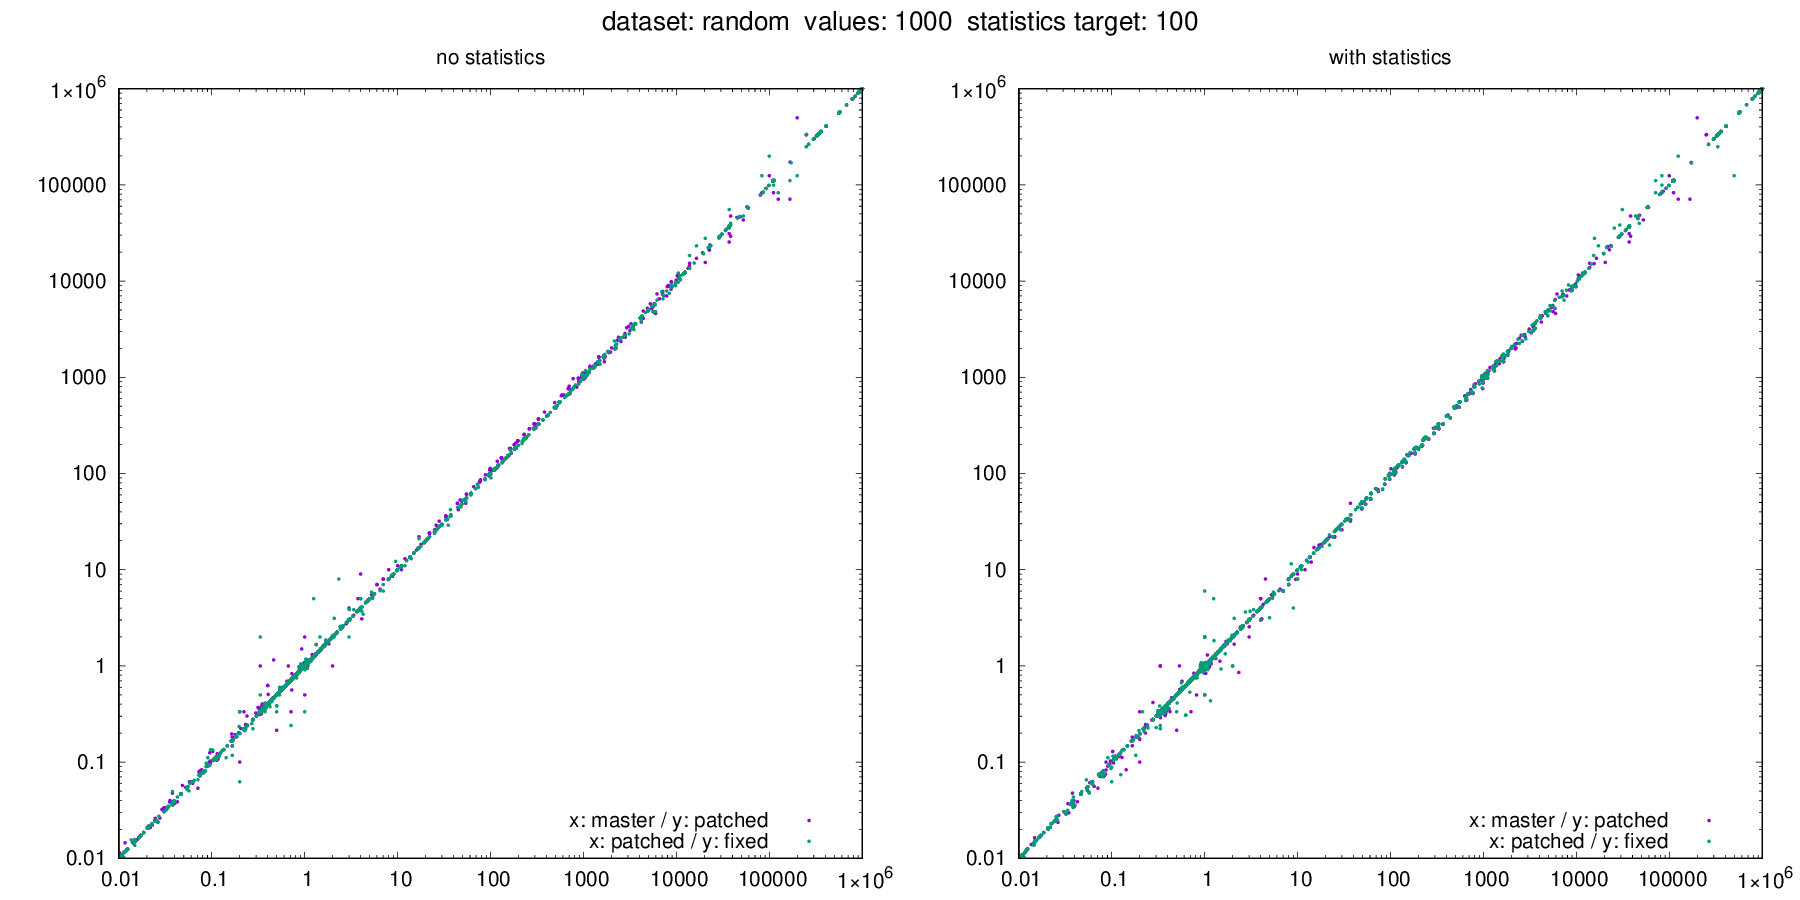

Values plotted in this chart, from the file beside it:
dataset, target, values, seed, m_error_no_stats, m_error_with_stats, p_error_no_stats, p_error_with_stats, f_error_no_stats, f_error_with_stats, m_actual, m_estimate_no_stats, m_estimate_with_stats, p_actual, p_estimate_no_stats, p_estimate_with_stats, f_actual, f_estimate_no_stats, f_estimate_with_stats
random, 100, 1000, 43, 0.3864, 0.3907, 0.3754, 0.3886, 0.3822, 0.3841, 69843, 26989, 27289, 70482, 26456, 27389, 69946, 26734, 26867
random, 100, 1000, 57, 44762, 45651, 45840, 44662, 45129, 44796, 0, 44762, 45651, 0, 45840, 44662, 0, 45129, 44796
random, 100, 1000, 470, 0.5556, 0.5556, 0.5556, 0.5556, 0.5556, 0.5556, 1000000, 555556, 555556, 1000000, 555556, 555556, 1000000, 555556, 555556
random, 100, 1000, 660, 0.9844, 0.9846, 0.9852, 0.9847, 0.9843, 0.9841, 1000000, 984433, 984609, 1000000, 985153, 984744, 1000000, 984308, 984132
random, 100, 1000, 1238, 0.7399, 0.7399, 0.7396, 0.7396, 0.7407, 0.7407, 750813, 555556, 555556, 751137, 555556, 555556, 750066, 555556, 555556
random, 100, 1000, 1481, 0.916, 1.074, 0.9837, 1.021, 0.9433, 1.015, 7824, 7167, 8400, 7963, 7833, 8133, 7951, 7500, 8067
random, 100, 1000, 1539, 0.4884, 0.4884, 0.4928, 0.4928, 0.493, 0.493, 10238, 5000, 5000, 10146, 5000, 5000, 10143, 5000, 5000
random, 100, 1000, 1886, 0.995, 0.995, 0.995, 0.995, 0.995, 0.995, 1000000, 995025, 995025, 1000000, 995025, 995025, 1000000, 995025, 995025
random, 100, 1000, 3275, 333333, 333333, 333333, 333333, 333333, 333333, 0, 333333, 333333, 0, 333333, 333333, 0, 333333, 333333
random, 100, 1000, 3489, 0.7387, 0.7394, 0.7383, 0.7377, 0.7386, 0.7381, 757383, 559497, 559972, 758448, 559984, 559470, 758074, 559901, 559510
random, 100, 1000, 3710, 407407, 407407, 407407, 407407, 407407, 407407, 0, 407407, 407407, 0, 407407, 407407, 0, 407407, 407407
random, 100, 1000, 3719, 407407, 407407, 407407, 407407, 407407, 407407, 0, 407407, 407407, 0, 407407, 407407, 0, 407407, 407407
random, 100, 1000, 3725, 407407, 407407, 407407, 407407, 407407, 407407, 0, 407407, 407407, 0, 407407, 407407, 0, 407407, 407407
random, 100, 1000, 4272, 1.655, 1.655, 1.659, 1.659, 1.656, 1.656, 336950, 557778, 557778, 336242, 557778, 557778, 336840, 557778, 557778
random, 100, 1000, 4520, 1, 1.008, 1.006, 0.9949, 0.9897, 0.9982, 158576, 158620, 159891, 159157, 160033, 158349, 158858, 157218, 158565
random, 100, 1000, 4718, 0.8316, 0.8318, 0.831, 0.8308, 0.8309, 0.8308, 401553, 333925, 333996, 401909, 333990, 333920, 401943, 333985, 333926
random, 100, 1000, 4733, 0.6607, 0.6611, 0.6601, 0.6596, 0.6605, 0.6602, 507188, 335107, 335321, 507995, 335304, 335095, 507593, 335288, 335113
random, 100, 1000, 4741, 11, 11, 11, 11, 11, 11, 0, 11, 11, 0, 11, 11, 0, 11, 11
random, 100, 1000, 5079, 1.002, 0.9988, 0.999, 1.003, 1.001, 1.002, 865062, 866546, 863998, 864312, 863428, 866839, 864806, 865539, 866449
random, 100, 1000, 5182, 3.741, 4.259, 5, 4.348, 3.453, 3.172, 54, 202, 230, 46, 230, 200, 64, 221, 203
random, 100, 1000, 5360, 0.3467, 0.3466, 0.3463, 0.3467, 0.3463, 0.3465, 1000000, 346748, 346586, 1000000, 346297, 346711, 1000000, 346334, 346497
random, 100, 1000, 6006, 1.002, 1.002, 1.002, 1.002, 1.002, 1.002, 995676, 997778, 997778, 995666, 997778, 997778, 995693, 997778, 997778
random, 100, 1000, 6281, 1.013, 1.007, 1.005, 1.01, 1.01, 1.013, 788571, 798855, 794278, 787903, 791518, 795563, 788294, 795984, 798401
random, 100, 1000, 6293, 0.9984, 0.9966, 0.9977, 0.9993, 0.9984, 0.9998, 924625, 923191, 921442, 924882, 922794, 924193, 924233, 922730, 924086
random, 100, 1000, 7405, 111111, 111111, 111111, 111111, 111111, 111111, 0, 111111, 111111, 0, 111111, 111111, 0, 111111, 111111
random, 100, 1000, 7875, 0.7037, 0.7037, 0.7037, 0.7037, 0.7037, 0.7037, 1000000, 703704, 703704, 1000000, 703704, 703704, 1000000, 703704, 703704
random, 100, 1000, 8904, 4.711, 4.711, 4.695, 4.695, 4.704, 4.704, 211721, 997359, 997374, 212434, 997383, 997370, 212014, 997369, 997361
random, 100, 1000, 9770, 1.012, 1.01, 1.006, 0.9996, 0.99, 0.9821, 164969, 166954, 166587, 164913, 165954, 164854, 165442, 163787, 162487
random, 100, 1000, 9829, 1, 1, 1, 1, 1, 1, 0, 1, 1, 0, 1, 1, 0, 1, 1
random, 100, 1000, 10086, 0.5578, 0.5578, 0.5578, 0.5578, 0.5578, 0.5578, 1000000, 557778, 557778, 1000000, 557778, 557778, 1000000, 557778, 557778
random, 100, 1000, 10462, 152, 163, 149, 162, 175, 157, 0, 152, 163, 0, 149, 162, 0, 175, 157
random, 100, 1000, 11323, 331667, 331667, 331667, 331667, 331667, 331667, 0, 331667, 331667, 0, 331667, 331667, 0, 331667, 331667
random, 100, 1000, 11994, 0.7037, 0.7037, 0.7037, 0.7037, 0.7037, 0.7037, 1000000, 703704, 703704, 1000000, 703704, 703704, 1000000, 703704, 703704
random, 100, 1000, 12005, 0.3333, 0.3333, 0.3333, 0.3333, 0.3333, 0.3333, 1000000, 333333, 333333, 1000000, 333333, 333333, 1000000, 333333, 333333
random, 100, 1000, 12364, 0.7968, 0.7876, 0.7739, 0.7963, 0.7892, 0.7867, 13690, 10908, 10782, 13879, 10741, 11052, 13789, 10882, 10848
random, 100, 1000, 12379, 0.1136, 0.11, 0.1053, 0.1144, 0.1118, 0.112, 22324, 2537, 2456, 22434, 2363, 2567, 22356, 2500, 2504
random, 100, 1000, 12627, 0.7037, 0.7037, 0.7037, 0.7037, 0.7037, 0.7037, 1000000, 703704, 703704, 1000000, 703704, 703704, 1000000, 703704, 703704
random, 100, 1000, 12639, 0.7037, 0.7037, 0.7037, 0.7037, 0.7037, 0.7037, 1000000, 703704, 703704, 1000000, 703704, 703704, 1000000, 703704, 703704
random, 100, 1000, 13934, 507.4, 507.4, 482.8, 482.8, 496.8, 496.8, 1961, 995009, 995010, 2061, 995010, 995009, 2003, 995010, 995009
random, 100, 1000, 14395, 0.2784, 0.2784, 0.2779, 0.2779, 0.278, 0.278, 397119, 110556, 110556, 397860, 110556, 110556, 397687, 110556, 110556
random, 100, 1000, 14882, 1.007, 1.007, 1.007, 1.007, 1.007, 1.007, 989762, 996658, 996658, 989854, 996658, 996658, 989857, 996658, 996658
random, 100, 1000, 14933, 995000, 995000, 995000, 995000, 995000, 995000, 0, 995000, 995000, 0, 995000, 995000, 0, 995000, 995000
random, 100, 1000, 14972, 996658, 996658, 996658, 996658, 996658, 996658, 0, 996658, 996658, 0, 996658, 996658, 0, 996658, 996658
random, 100, 1000, 16259, 0.9946, 0.994, 0.9941, 0.9946, 0.9941, 0.9946, 1000000, 994608, 994036, 1000000, 994082, 994642, 1000000, 994125, 994591
random, 100, 1000, 17633, 1.001, 1.001, 1.001, 1.001, 1.001, 1.001, 995820, 996532, 996530, 995768, 996534, 996530, 995677, 996533, 996532
random, 100, 1000, 18002, 0.005986, 0.005989, 0.005986, 0.005984, 0.005984, 0.005987, 1000000, 5986, 5989, 1000000, 5986, 5984, 1000000, 5984, 5987
random, 100, 1000, 18025, 5, 5, 5, 5, 5, 5, 0, 5, 5, 0, 5, 5, 0, 5, 5
random, 100, 1000, 18114, 0.9973, 0.997, 0.9971, 0.9973, 0.9971, 0.9973, 1000000, 997260, 997046, 1000000, 997065, 997274, 1000000, 997082, 997253
random, 100, 1000, 18160, 6.48, 6.475, 6.272, 6.276, 6.043, 6.046, 766, 4964, 4960, 791, 4961, 4964, 821, 4961, 4964
random, 100, 1000, 19861, 991364, 991042, 991069, 991384, 991095, 991354, 0, 991364, 991042, 0, 991069, 991384, 0, 991095, 991354
random, 100, 1000, 20222, 995008, 995008, 995008, 995008, 995008, 995008, 0, 995008, 995008, 0, 995008, 995008, 0, 995008, 995008
random, 100, 1000, 20545, 0.2202, 0.22, 0.2197, 0.2199, 0.2199, 0.2201, 500015, 110114, 110007, 500703, 110015, 110120, 500306, 110023, 110111
random, 100, 1000, 20924, 0.9981, 1, 1.001, 1.003, 1.004, 1.006, 813247, 811721, 813469, 813814, 814917, 815898, 813031, 816232, 817647
random, 100, 1000, 21182, 0.5303, 0.5299, 0.5296, 0.5303, 0.5305, 0.5302, 1000000, 530307, 529892, 1000000, 529610, 530322, 1000000, 530455, 530188
random, 100, 1000, 21320, 0.4074, 0.4074, 0.4074, 0.4074, 0.4074, 0.4074, 1000000, 407407, 407407, 1000000, 407407, 407407, 1000000, 407407, 407407
random, 100, 1000, 21657, 1, 1, 1, 1, 1, 1, 999837, 999985, 999983, 999822, 999984, 999985, 999827, 999984, 999985
random, 100, 1000, 22008, 1.397, 1.397, 1.398, 1.398, 1.397, 1.397, 714265, 997778, 997778, 713730, 997778, 997778, 714092, 997778, 997778
random, 100, 1000, 23008, 110556, 110556, 110556, 110556, 110556, 110556, 0, 110556, 110556, 0, 110556, 110556, 0, 110556, 110556
random, 100, 1000, 23066, 0.9958, 0.9958, 0.9958, 0.9958, 0.9958, 0.9958, 999782, 995556, 995556, 999778, 995556, 995556, 999785, 995556, 995556
random, 100, 1000, 23352, 1.007, 1.007, 1.007, 1.007, 1.007, 1.007, 993078, 999966, 999965, 993037, 999966, 999965, 993182, 999966, 999966
... 3,506 more rows
